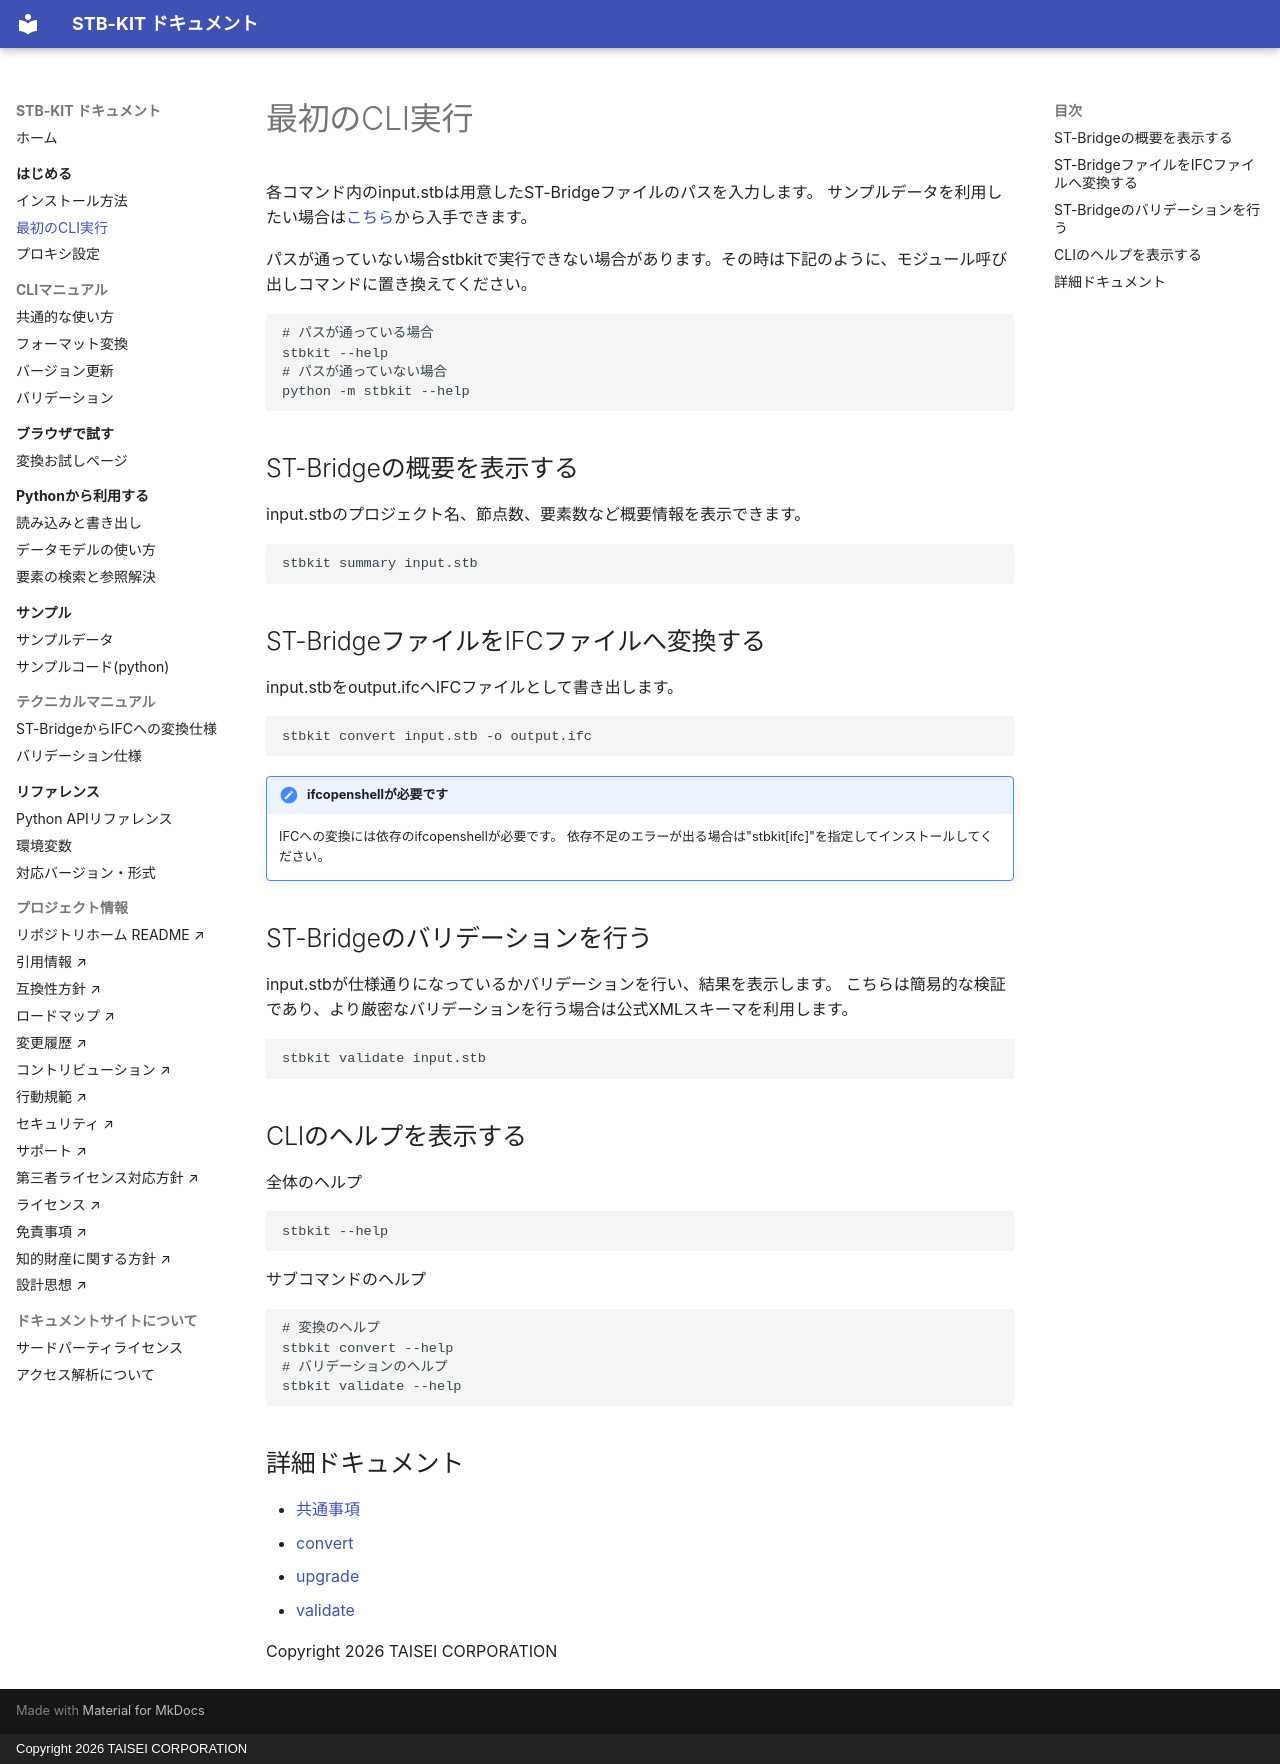

repository: taisei-oss/stb-kit · page: getting-started/first-cli/index.html · generator: mkdocs · copyright: Copyright 2026 TAISEI CORPORATION

# 最初のCLI実行

各コマンド内のinput.stbは用意したST-Bridgeファイルのパスを入力します。
サンプルデータを利用したい場合は[こちら](../examples/data.md)から入手できます。

パスが通っていない場合stbkitで実行できない場合があります。その時は下記のように、モジュール呼び出しコマンドに置き換えてください。

```bash
# パスが通っている場合
stbkit --help
# パスが通っていない場合
python -m stbkit --help
```

## ST-Bridgeの概要を表示する

input.stbのプロジェクト名、節点数、要素数など概要情報を表示できます。

```bash
stbkit summary input.stb
```

## ST-BridgeファイルをIFCファイルへ変換する

input.stbをoutput.ifcへIFCファイルとして書き出します。

```bash
stbkit convert input.stb -o output.ifc
```

!!! note "ifcopenshellが必要です"
    IFCへの変換には依存のifcopenshellが必要です。
    依存不足のエラーが出る場合は"stbkit[ifc]"を指定してインストールしてください。

## ST-Bridgeのバリデーションを行う

input.stbが仕様通りになっているかバリデーションを行い、結果を表示します。
こちらは簡易的な検証であり、より厳密なバリデーションを行う場合は公式XMLスキーマを利用します。

```bash
stbkit validate input.stb
```

## CLIのヘルプを表示する

全体のヘルプ

```bash
stbkit --help
```

サブコマンドのヘルプ
```bash
# 変換のヘルプ
stbkit convert --help
# バリデーションのヘルプ
stbkit validate --help
```

## 詳細ドキュメント
- [共通事項](../cli/common.md)
- [convert](../cli/convert.md)
- [upgrade](../cli/upgrade.md)
- [validate](../cli/validate.md)

Copyright 2026 TAISEI CORPORATION
